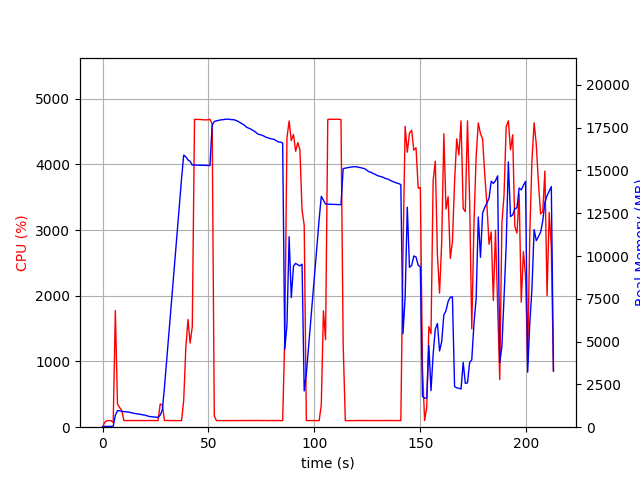

The table this chart was drawn from, first rows:
elapsed_time, nproc, cpu, mem_real, mem_virtual
4.029273986816406e-05, 1, 0.0, 5.492, 2989
1.006, 1, 74.5, 48.79, 645.5
2.014, 1, 99.2, 48.79, 645.5
3.02, 1, 100.4, 48.79, 645.5
4.027, 1, 99.3, 48.79, 645.5
5.034, 2, 69.5, 48.29, 3332
6.042, 1, 1775, 692.3, 4670
7.05, 1, 352.0, 963.5, 4958
8.058, 1, 299.8, 961.1, 4958
9.065, 1, 257.1, 926.7, 4974
10.07, 1, 101.3, 908.6, 4974
11.08, 1, 100.2, 900.6, 4974
12.09, 1, 101.2, 885.1, 4974
13.09, 1, 101.4, 861.6, 4974
14.1, 1, 101.3, 828.2, 4974
15.11, 1, 101.3, 802.4, 4974
16.12, 1, 100.2, 782.4, 4974
17.12, 1, 101.1, 766.4, 4974
18.13, 1, 100.0, 746.5, 4974
19.14, 1, 101.0, 717.5, 4974
20.15, 1, 101.1, 703.4, 4974
21.16, 1, 102.1, 659, 4974
22.17, 1, 100.1, 625.7, 4974
23.18, 1, 101.1, 611, 4974
24.19, 1, 101.1, 593.7, 4974
25.2, 1, 100.1, 577.5, 4974
26.21, 1, 101.0, 572, 4974
27.22, 1, 352.5, 707.7, 5100
28.23, 1, 338.7, 1004, 7136
29.24, 1, 101.0, 2334, 36706
30.25, 1, 102.0, 3870, 36706
31.26, 1, 101.1, 5376, 36706
32.27, 1, 101.0, 6907, 36706
33.27, 1, 102.1, 8415, 36706
34.28, 1, 100.1, 9942, 36706
35.29, 1, 101.1, 11454, 36706
36.3, 1, 101.0, 12985, 36706
37.31, 1, 100.1, 14544, 36706
38.32, 1, 413.7, 15902, 36706
39.33, 1, 1220, 15798, 36706
40.34, 1, 1640, 15617, 36706
41.35, 1, 1281, 15538, 36716
42.37, 1, 1527, 15320, 36716
43.42, 1, 4686, 15318, 36716
44.47, 1, 4685, 15316, 36716
45.52, 1, 4686, 15307, 36716
46.57, 1, 4683, 15304, 36716
47.61, 1, 4678, 15304, 36716
48.64, 1, 4678, 15296, 36716
49.68, 1, 4678, 15291, 36716
50.71, 1, 4686, 15287, 36716
51.75, 1, 4615, 17644, 38909
52.76, 1, 173.1, 17868, 39233
53.77, 1, 100.2, 17897, 39233
54.78, 1, 100.3, 17928, 39233
55.78, 1, 99.2, 17958, 39233
56.79, 1, 101.3, 17966, 39233
57.8, 1, 100.2, 17991, 39233
58.81, 1, 100.2, 17995, 39233
59.81, 1, 101.3, 17996, 39233
... 151 more rows
